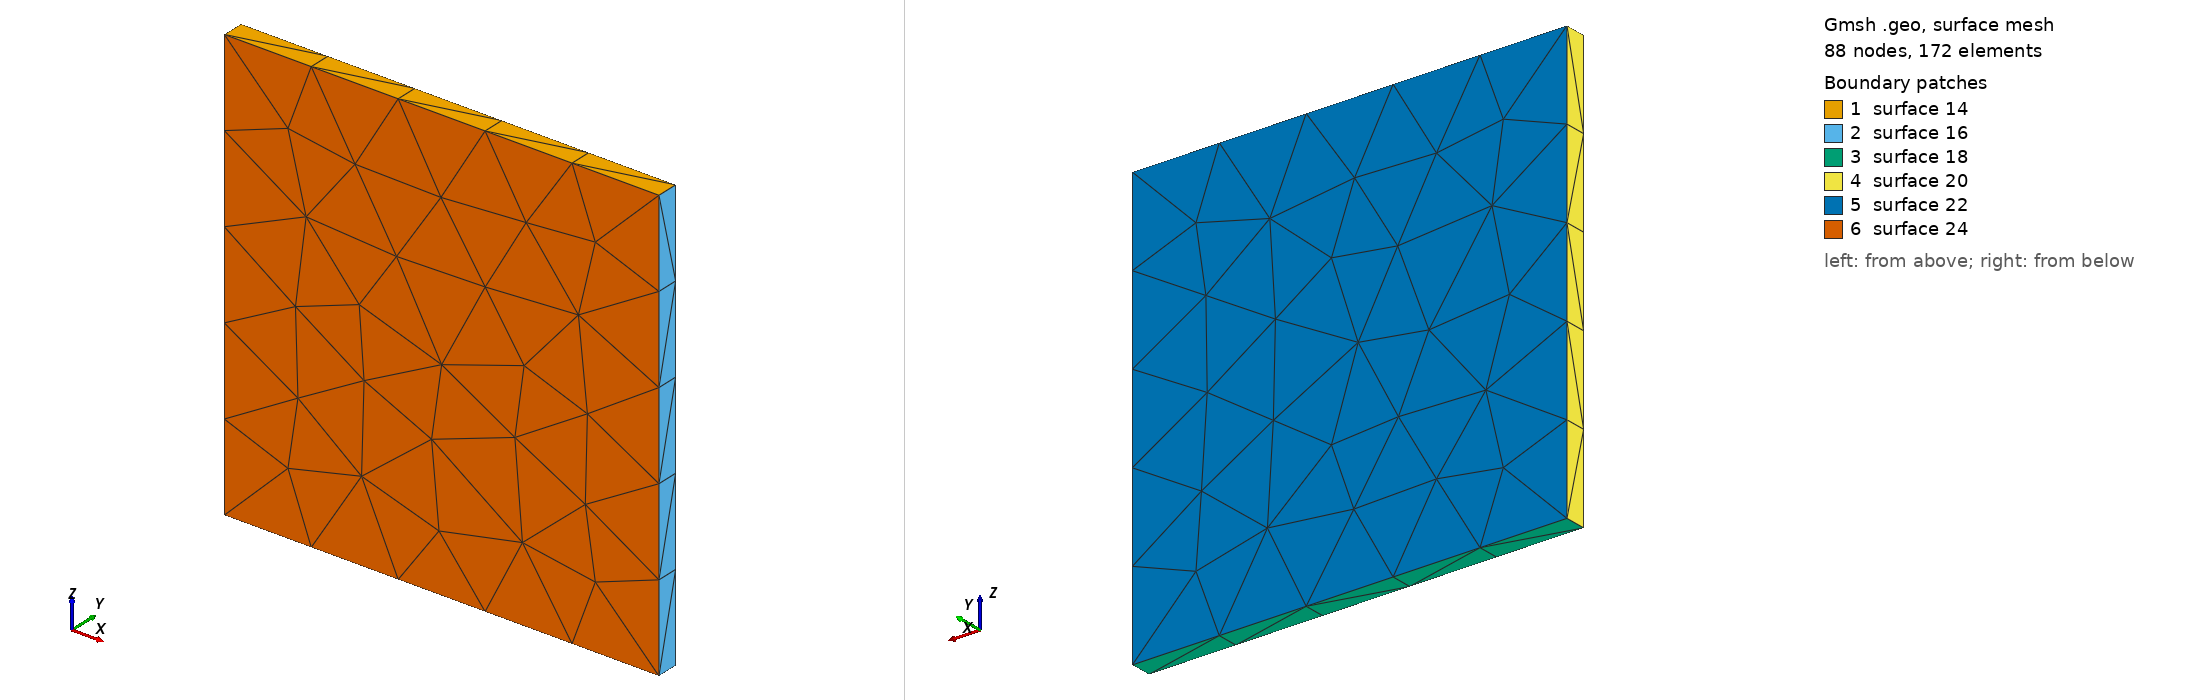

Gmsh geometry script, surface-meshed: 88 nodes, 172 surface elements. Boundary patches (legend numbers): 1 surface 14, 2 surface 16, 3 surface 18, 4 surface 20, 5 surface 22, 6 surface 24. Left view from above one corner, right view from below the opposite corner. The script declares no physical surfaces, so the legend lists its geometric surfaces. The drawing asked Gmsh for element sizes between 1% and 20% of the model's largest extent; the script's own settings can give other sizes.

=== SparseTextile.geo (drawn) ===
lcar1 = 1;

length = 4;
height = 0.2;
depth = 4;

dx = -0;
dy = +0;
dz = -0;
Point(newp) = {length/2 + dx,height/2 + dy,depth / 2 + dz,lcar1}; /* Point      1 */
Point(newp) = {length/2 + dx,height/2 + dy,-depth / 2 + dz,lcar1}; /* Point      2 */
Point(newp) = {-length/2 + dx,height/2 + dy,depth / 2 + dz,lcar1}; /* Point      3 */
Point(newp) = {-length/2 + dx,-height/2 + dy,depth / 2 + dz,lcar1}; /* Point      4 */
Point(newp) = {length/2 + dx,-height/2 + dy,depth / 2+ dz,lcar1}; /* Point      5 */
Point(newp) = {length/2 + dx,-height/2 + dy,-depth / 2 + dz,lcar1}; /* Point      6 */
Point(newp) = {-length/2 + dx,height/2 + dy,-depth / 2 + dz,lcar1}; /* Point      7 */
Point(newp) = {-length/2 + dx,-height/2 + dy,-depth / 2 + dz,lcar1}; /* Point      8 */
Line(1) = {3,1};
Line(2) = {3,7};
Line(3) = {7,2};
Line(4) = {2,1};
Line(5) = {1,5};
Line(6) = {5,4};
Line(7) = {4,8};
Line(8) = {8,6};
Line(9) = {6,5};
Line(10) = {6,2};
Line(11) = {3,4};
Line(12) = {8,7};
Line Loop(13) = {-6,-5,-1,11};
Plane Surface(14) = {13};
Line Loop(15) = {4,5,-9,10};
Plane Surface(16) = {15};
Line Loop(17) = {-3,-12,8,10};
Plane Surface(18) = {17};
Line Loop(19) = {7,12,-2,11};
Plane Surface(20) = {19};
Line Loop(21) = {-4,-3,-2,1};
Plane Surface(22) = {21};
Line Loop(23) = {8,9,6,7};
Plane Surface(24) = {23};

Surface Loop(25) = {14,24,-18,22,16,-20};
Volume(26) = {25};
